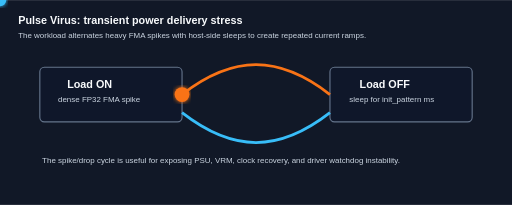
t = 0.00 s
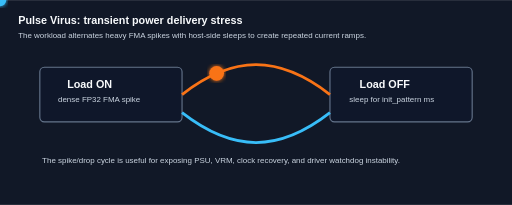
t = 0.55 s
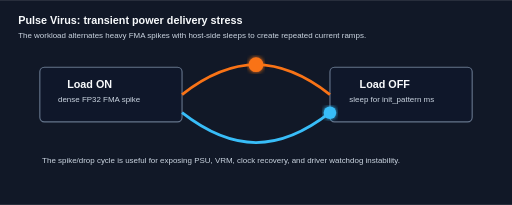
t = 1.10 s
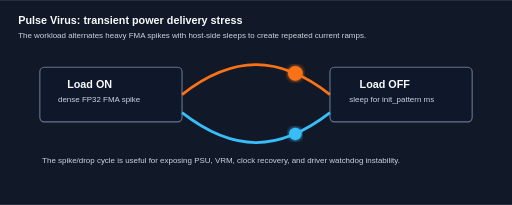
t = 1.65 s
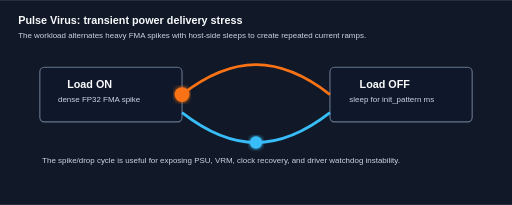
t = 2.20 s
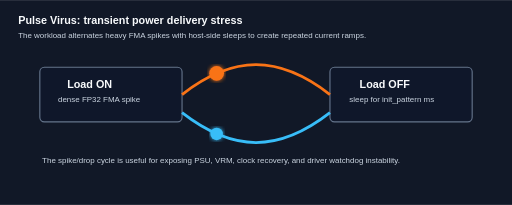
t = 2.75 s

The animated SVG that drew these frames (rendered in a browser with its animation timeline set to each time). Animation: 2 SMIL elements (animateMotion=2); one cycle of 3.30 s, repeats indefinitely.

<svg xmlns="http://www.w3.org/2000/svg" width="900" height="360" viewBox="0 0 900 360" role="img" aria-labelledby="title desc">
  <title id="title">Pulse Virus execution flow</title>
  <desc id="desc">Animated diagram showing alternating load-on FMA spikes and load-off sleeps for transient power stress.</desc>
  <defs>
    <filter id="glow"><feGaussianBlur stdDeviation="4" result="b"/><feMerge><feMergeNode in="b"/><feMergeNode in="SourceGraphic"/></feMerge></filter>
    <style>.label{fill:#f8fafc;font:700 19px Arial,sans-serif}.small{fill:#cbd5e1;font:14px Arial,sans-serif}.box{fill:#0f172a;stroke:#64748b;stroke-width:2;rx:8}</style>
  </defs>
  <rect width="900" height="360" fill="#111827"/>
  <text x="32" y="42" class="label">Pulse Virus: transient power delivery stress</text>
  <text x="32" y="66" class="small">The workload alternates heavy FMA spikes with host-side sleeps to create repeated current ramps.</text>
  <rect x="70" y="118" width="250" height="96" class="box"/><text x="118" y="154" class="label">Load ON</text><text x="102" y="180" class="small">dense FP32 FMA spike</text>
  <rect x="580" y="118" width="250" height="96" class="box"/><text x="632" y="154" class="label">Load OFF</text><text x="614" y="180" class="small">sleep for init_pattern ms</text>
  <path d="M320 166 C410 96 490 96 580 166" stroke="#f97316" stroke-width="5" fill="none"/>
  <path d="M580 198 C490 268 410 268 320 198" stroke="#38bdf8" stroke-width="5" fill="none"/>
  <circle r="13" fill="#f97316" filter="url(#glow)"><animateMotion dur="2.2s" repeatCount="indefinite" path="M320 166 C410 96 490 96 580 166"/></circle>
  <circle r="11" fill="#38bdf8" filter="url(#glow)"><animateMotion dur="2.2s" begin="1.1s" repeatCount="indefinite" path="M580 198 C490 268 410 268 320 198"/></circle>
  <text x="74" y="286" class="small">The spike/drop cycle is useful for exposing PSU, VRM, clock recovery, and driver watchdog instability.</text>
</svg>
